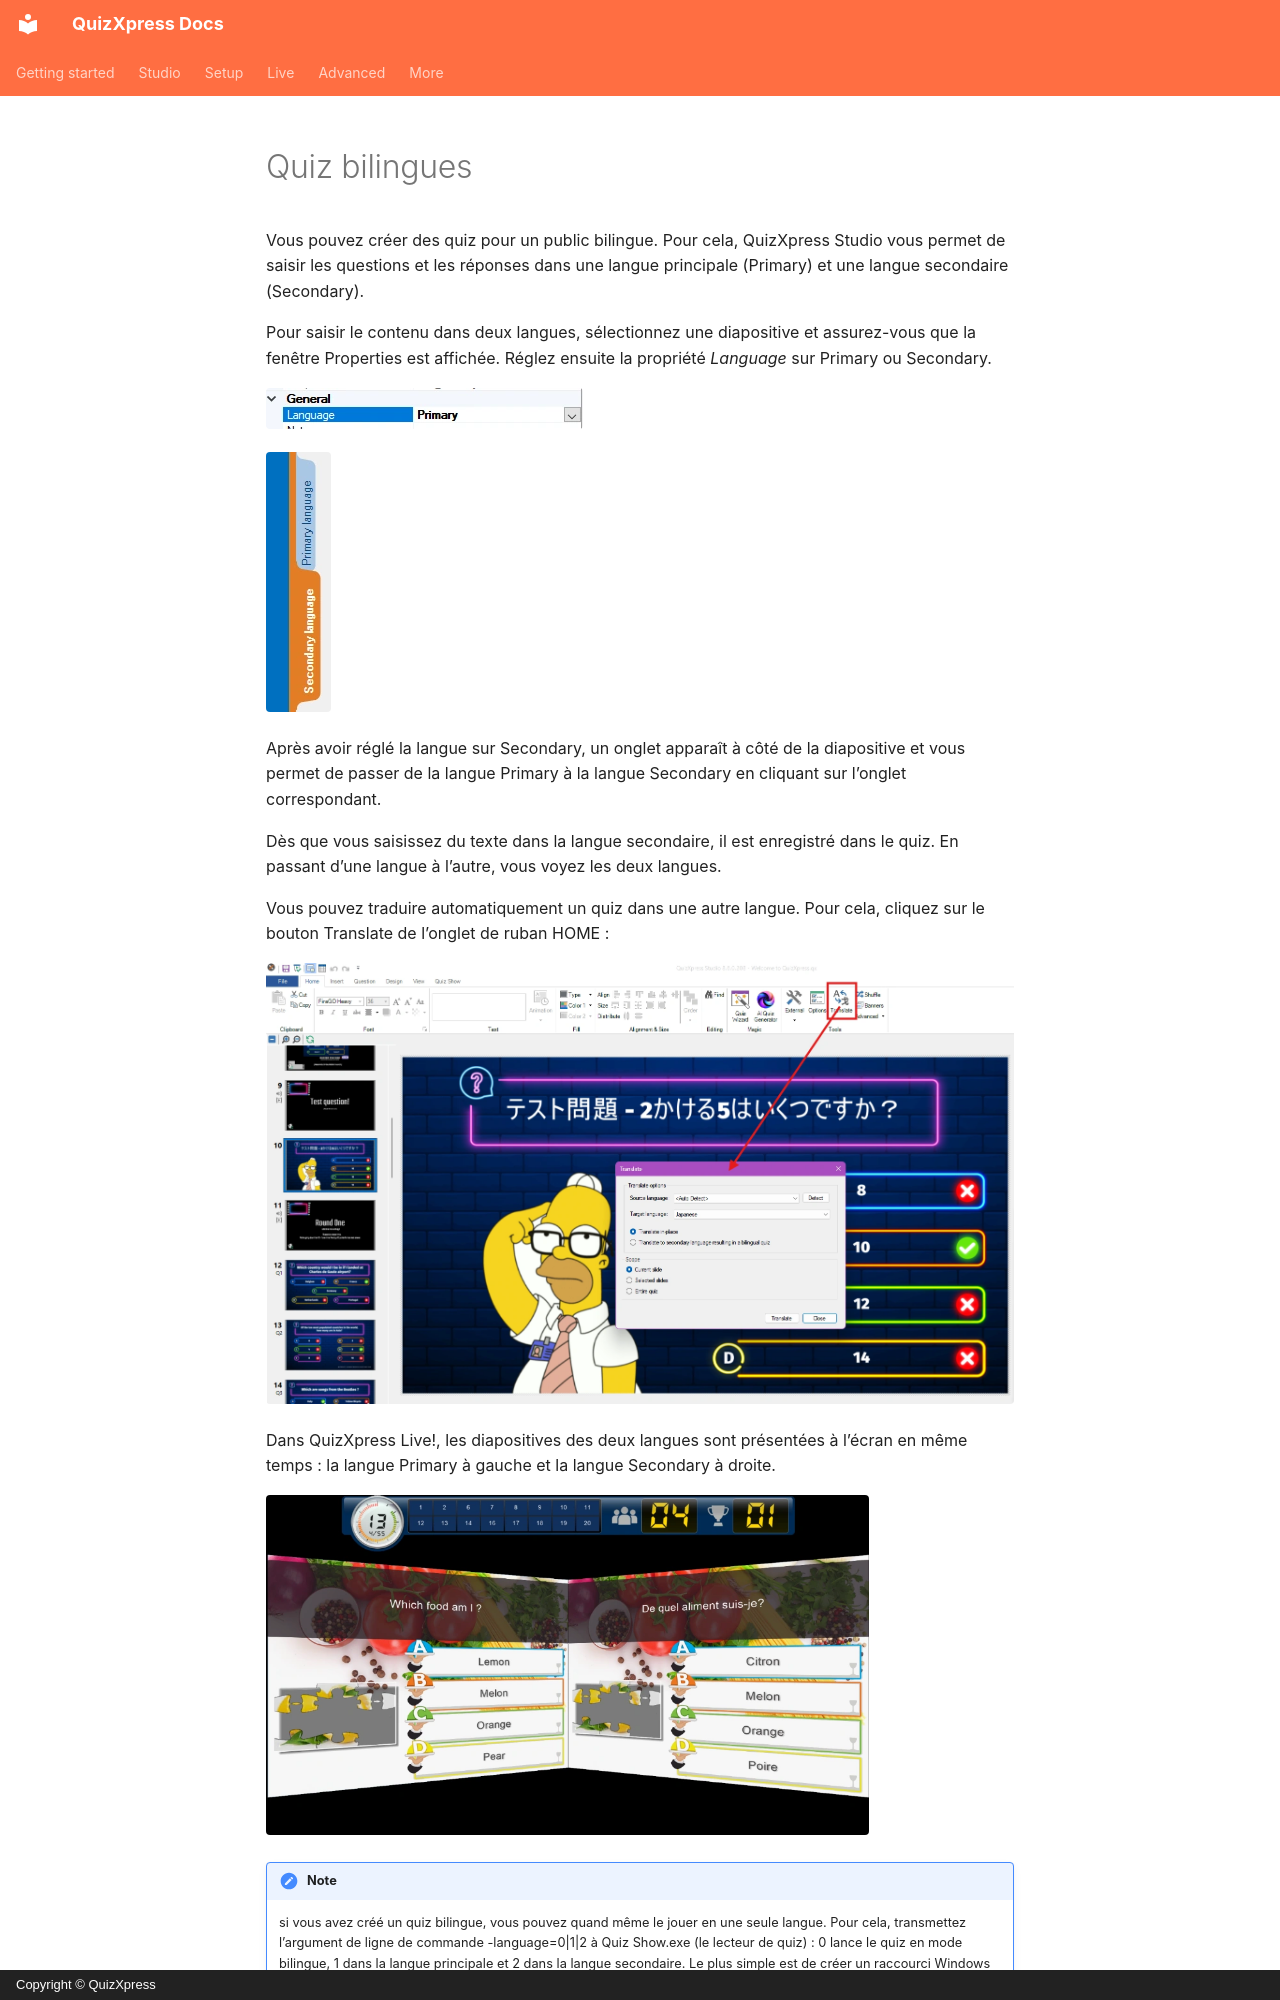

repository: gameshowcrew/quizxpress-docs · page: studio/dual-language-quizzes.fr/index.html · generator: mkdocs · copyright: Copyright © QuizXpress

# Quiz bilingues

Vous pouvez créer des quiz pour un public bilingue. Pour cela, QuizXpress Studio vous permet de saisir les questions et les réponses dans une langue principale (Primary) et une langue secondaire (Secondary).

Pour saisir le contenu dans deux langues, sélectionnez une diapositive et assurez-vous que la fenêtre Properties est affichée. Réglez ensuite la propriété *Language* sur Primary ou Secondary.

![](../assets/images/image249.webp){ width="317" loading=lazy }

![](../assets/images/image250.webp){ width="65" loading=lazy }

Après avoir réglé la langue sur Secondary, un onglet apparaît à côté de la diapositive et vous permet de passer de la langue Primary à la langue Secondary en cliquant sur l’onglet correspondant.

Dès que vous saisissez du texte dans la langue secondaire, il est enregistré dans le quiz. En passant d’une langue à l’autre, vous voyez les deux langues.

Vous pouvez traduire automatiquement un quiz dans une autre langue. Pour cela, cliquez sur le bouton Translate de l’onglet de ruban HOME :

![](../assets/images/image251.webp){ loading=lazy }

Dans QuizXpress Live!, les diapositives des deux langues sont présentées à l’écran en même temps : la langue Primary à gauche et la langue Secondary à droite.

![](../assets/images/image252.webp){ width="603" loading=lazy }

!!! note
